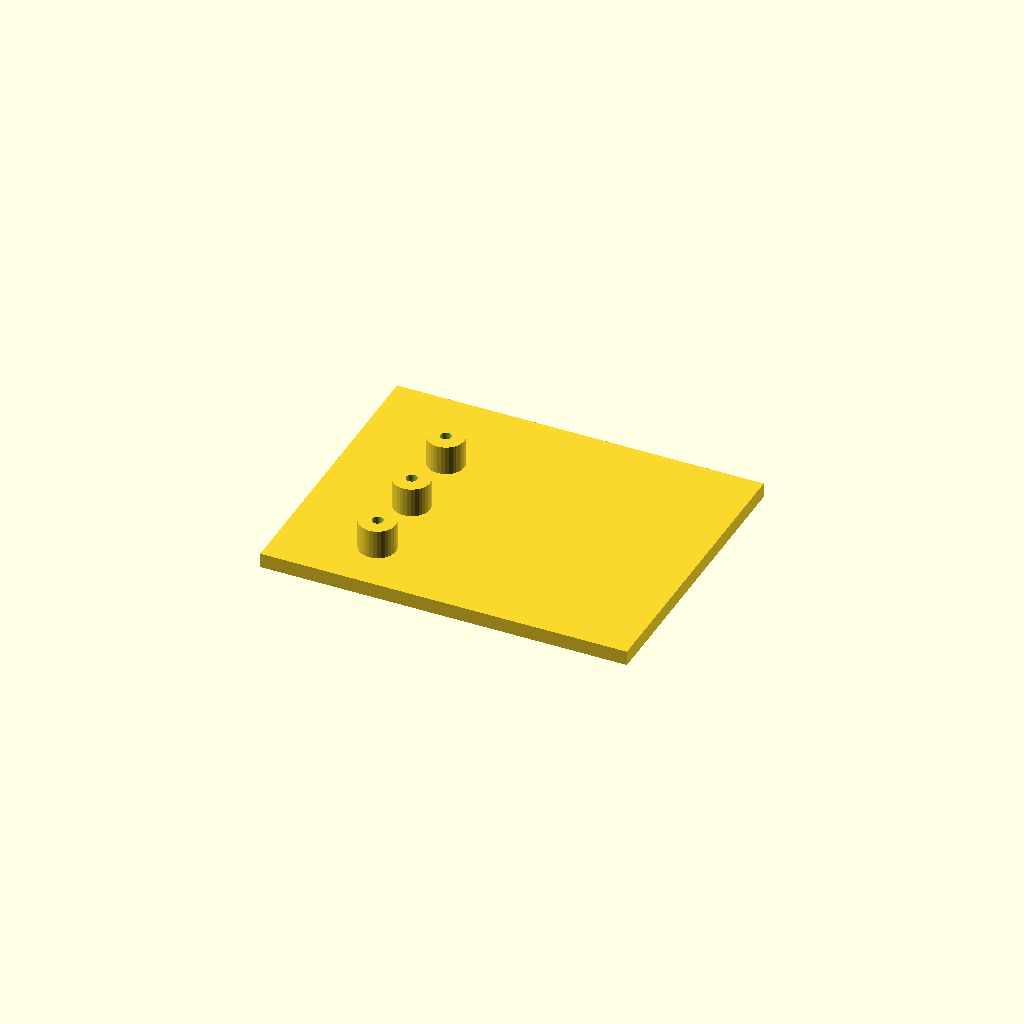
Cell 1 — every parameter at its default value.
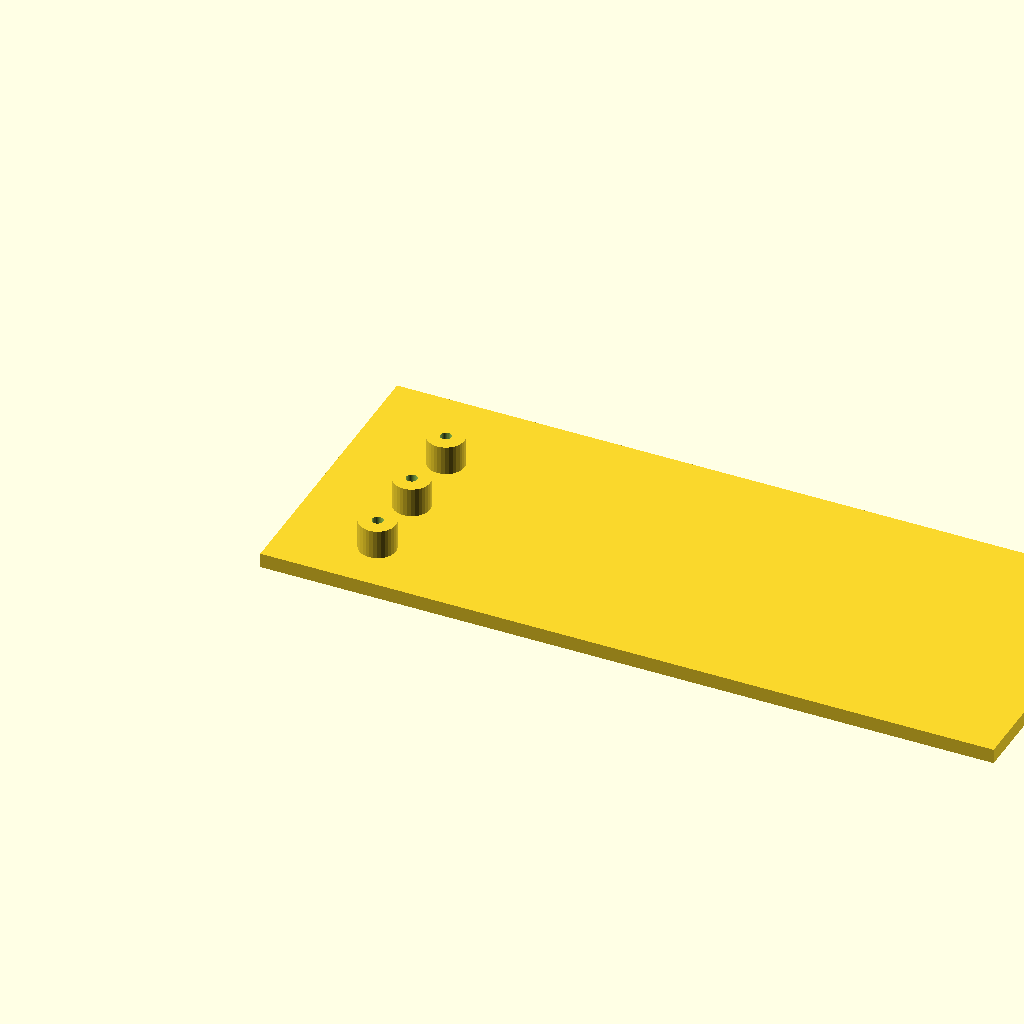
Cell 2: plate_l = 200 (everything else at default).
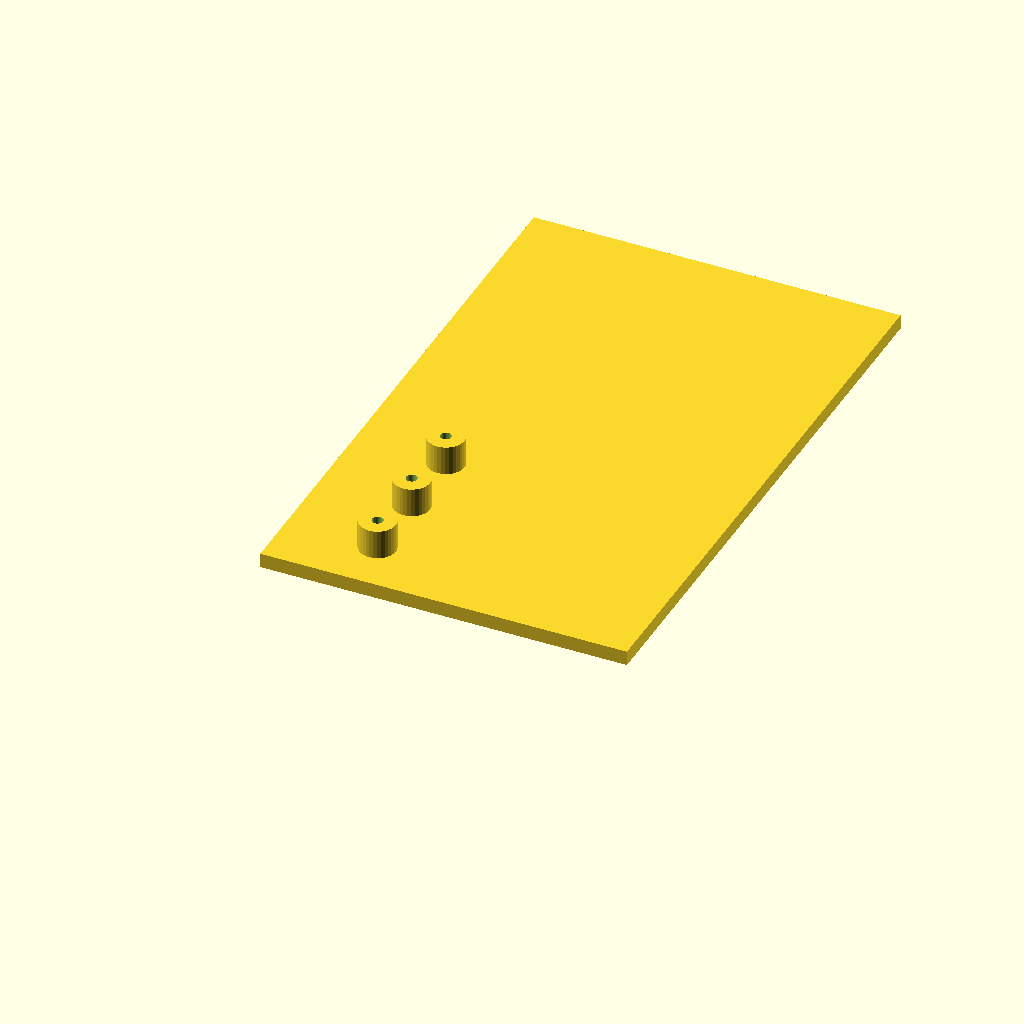
Cell 3 — plate_w set to 160, the other parameters unchanged.
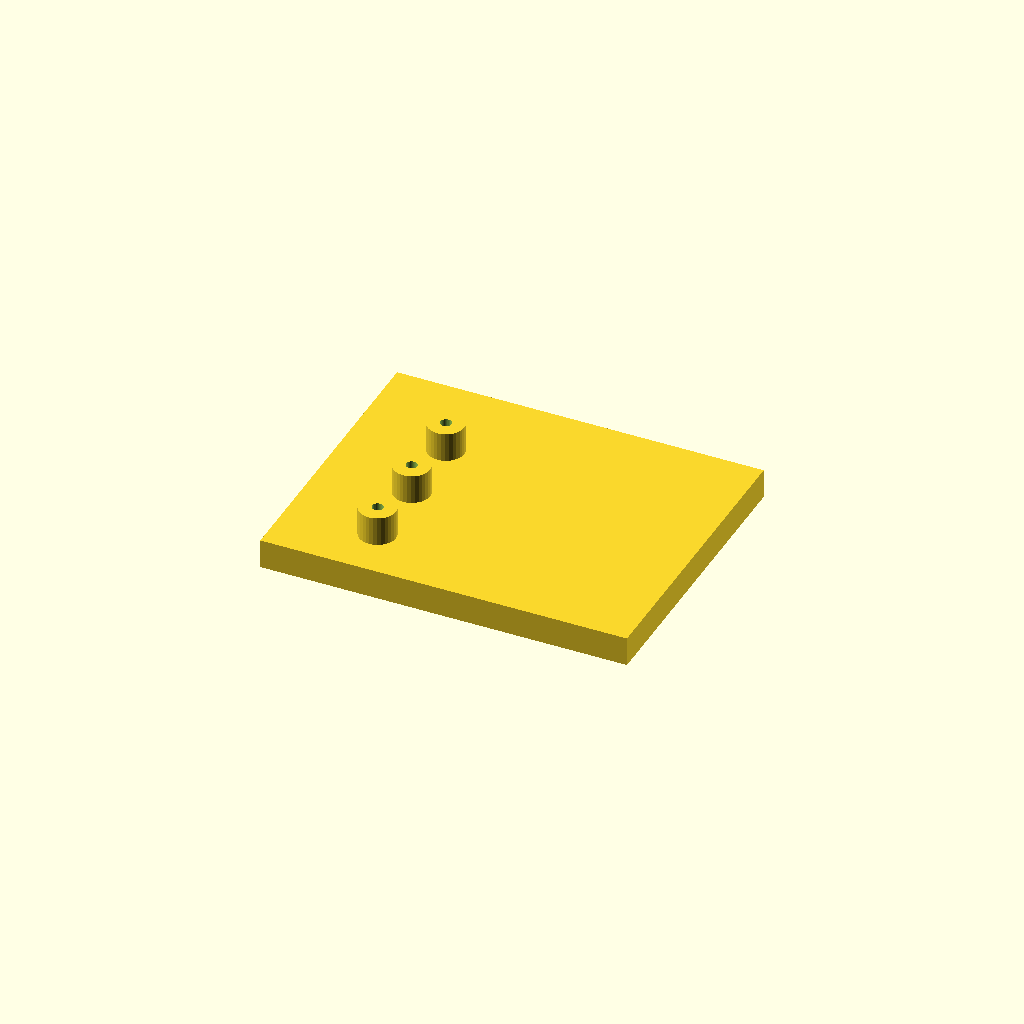
Cell 4: the same model with plate_t = 8.
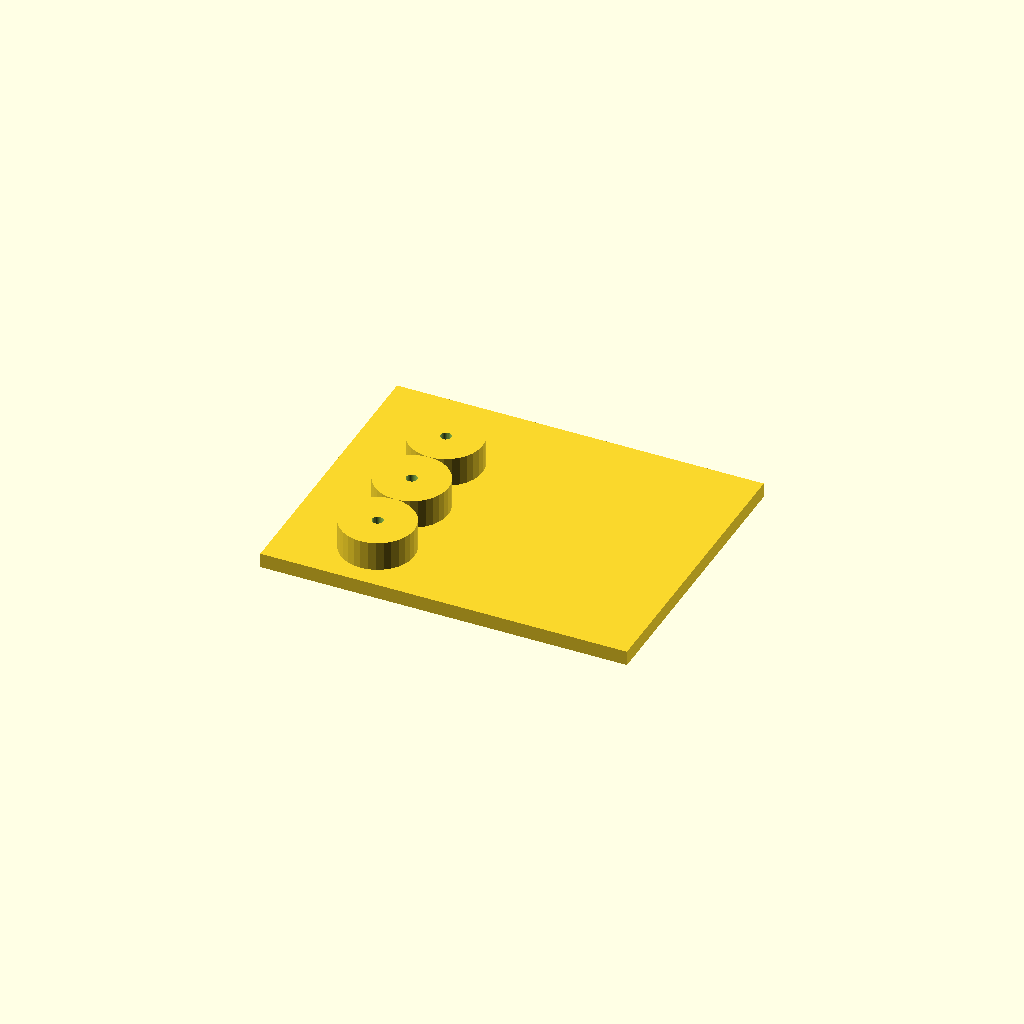
Cell 5: the same model with boss_d = 20.
All cells are drawn from one camera (rotation 55°, 0°, 25°, orthographic, colour scheme Cornfield), so only the parameter changes between them.
The OpenSCAD source (optional_data/data/scale1/hardlayouts/part_0185.scad):
$fn = 32;

// ----------------------------------------------------------------------
// Boss field: plate with bosses at given coordinates
// ----------------------------------------------------------------------

// --- parameters (mm) ---
plate_l = 100;            // plate length, X
plate_w = 80;             // plate width, Y
plate_t = 4;              // plate thickness, Z
boss_d = 10;              // boss diameter
boss_h = 8;               // boss height above the plate
bore_d = 3;               // boss bore

total_h = plate_t + boss_h;  // overall height

difference() {
  union() {
    cube([plate_l, plate_w, plate_t]);
    translate([25, 15, plate_t]) cylinder(h = boss_h, d = boss_d);
    translate([25, 35, plate_t]) cylinder(h = boss_h, d = boss_d);
    translate([25, 55, plate_t]) cylinder(h = boss_h, d = boss_d);
  }
  translate([25, 15, -1]) cylinder(h = total_h + 2, d = bore_d);
  translate([25, 35, -1]) cylinder(h = total_h + 2, d = bore_d);
  translate([25, 55, -1]) cylinder(h = total_h + 2, d = bore_d);
}
Customizer parameters (derived from the source; name, type, default, range or options):
plate_l: number, default 100
plate_w: number, default 80
plate_t: number, default 4
boss_d: number, default 10
boss_h: number, default 8
bore_d: number, default 3
